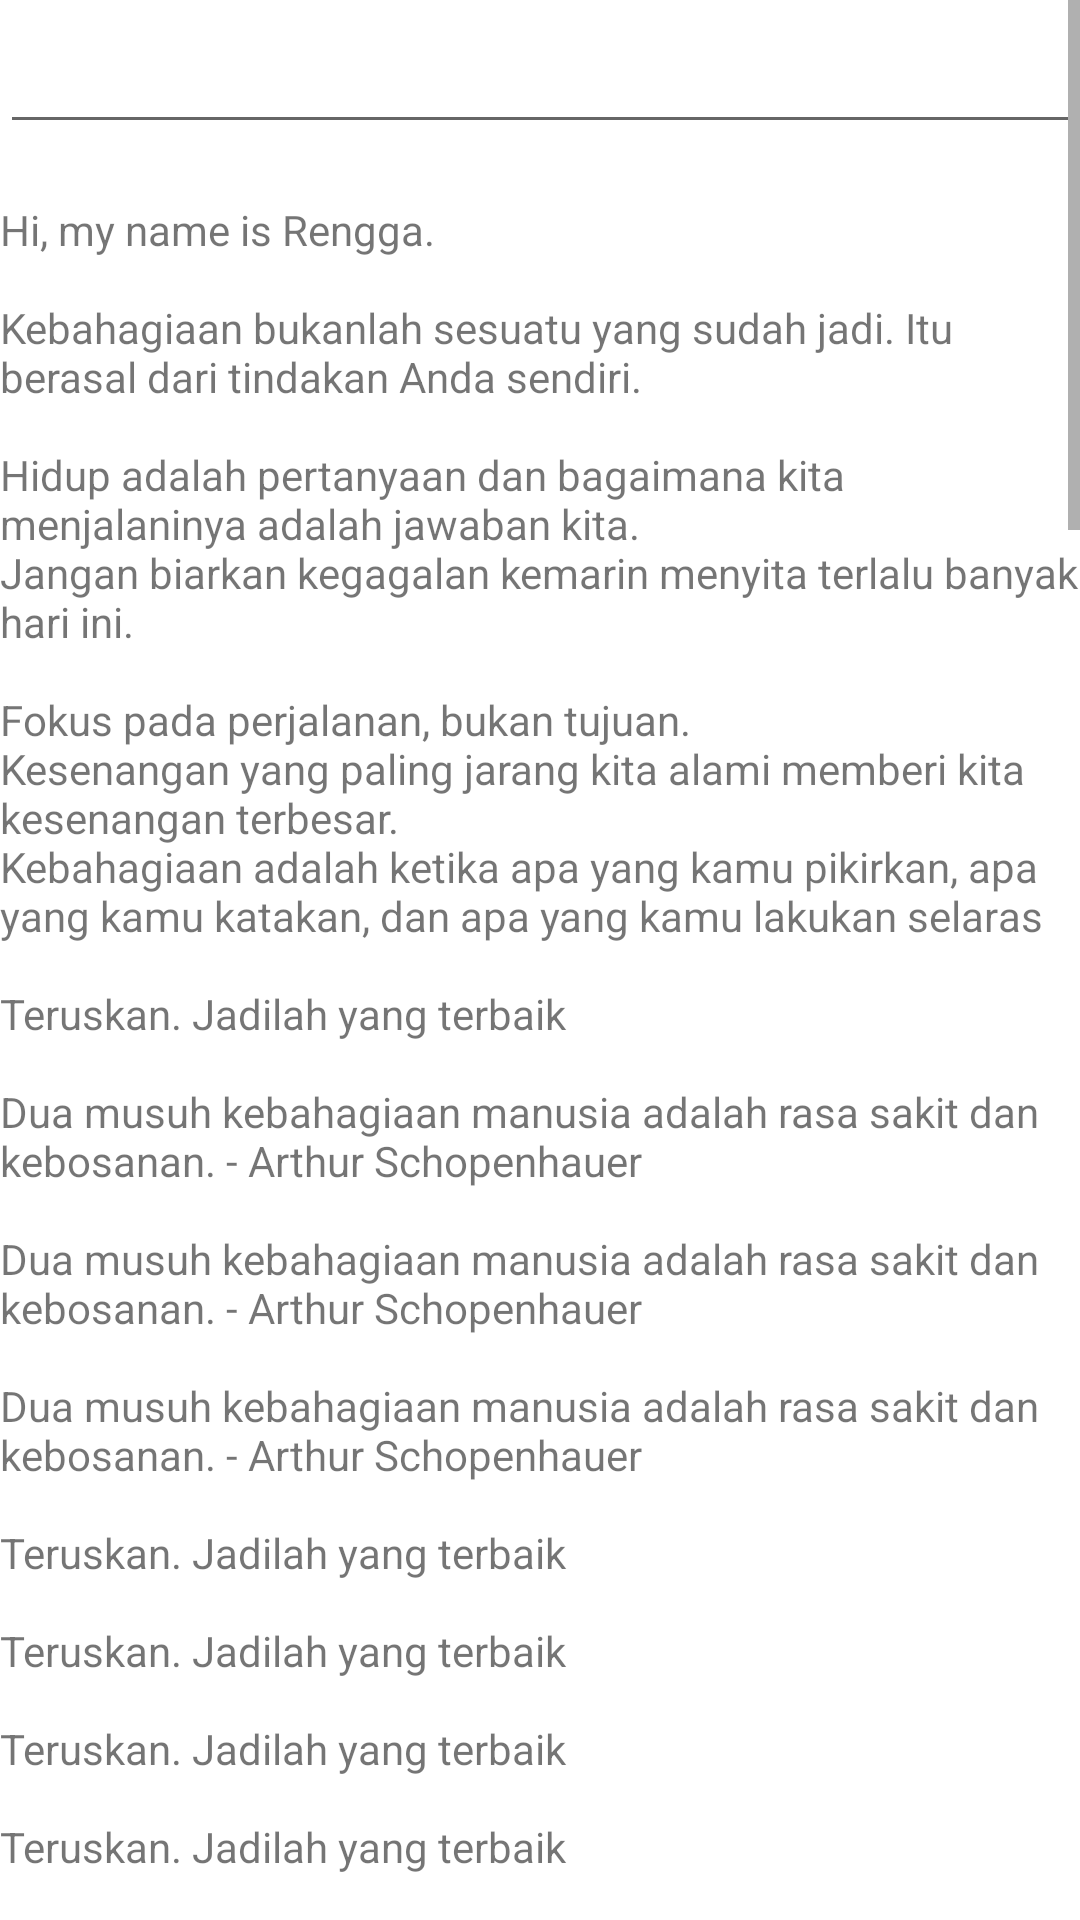

Reconstruct the res/layout file that produces this screen, plus the resources it refers to.
<!-- AndroidManifest.xml: application theme Theme.ConstrantLayout -->
<!-- res/layout/activity_about.xml -->
<?xml version="1.0" encoding="utf-8"?>
<androidx.constraintlayout.widget.ConstraintLayout xmlns:android="http://schemas.android.com/apk/res/android"
    xmlns:app="http://schemas.android.com/apk/res-auto"
    xmlns:tools="http://schemas.android.com/tools"
    android:layout_width="match_parent"
    android:layout_height="match_parent"
    tools:context=".About">


    <TextView
        android:id="@+id/rengga"
        android:layout_width="match_parent"
        android:layout_height="wrap_content"
        android:gravity="center"
        app:layout_constraintBottom_toBottomOf="parent"
        app:layout_constraintEnd_toEndOf="parent"
        app:layout_constraintStart_toStartOf="parent"
        app:layout_constraintTop_toTopOf="parent"
        app:layout_constraintVertical_bias="0.153" />

    <TextView
        android:id="@+id/textView"
        android:visibility="gone"
        android:layout_width="match_parent"
        android:layout_height="wrap_content"
        android:gravity="center"
        android:text=""
        tools:ignore="MissingConstraints" />

    <ScrollView
        android:id="@+id/bio_scroll"
        android:layout_width="match_parent"
        android:layout_height="match_parent">

        <LinearLayout
            android:layout_width="match_parent"
            android:layout_height="wrap_content"
            android:orientation="vertical">


            <EditText
                android:id="@+id/nickname_edit"
                android:layout_width="match_parent"
                android:layout_height="wrap_content"
                android:ems="10"
                android:inputType="textPersonName"
                android:minHeight="48dp"
                android:text="" />


            <TextView
                android:id="@+id/nickname_text"
                android:layout_width="match_parent"
                android:layout_height="wrap_content"
                android:text=""
                android:textAlignment="center"
                />

            <TextView
                android:id="@+id/biodata"
                android:layout_width="match_parent"
                android:layout_height="2252dp"
                android:text="@string/biodata"
                android:visibility="visible" />


        </LinearLayout>


    </ScrollView>

</androidx.constraintlayout.widget.ConstraintLayout>
<!-- resources referenced by this layout -->
<resources>

</resources>
